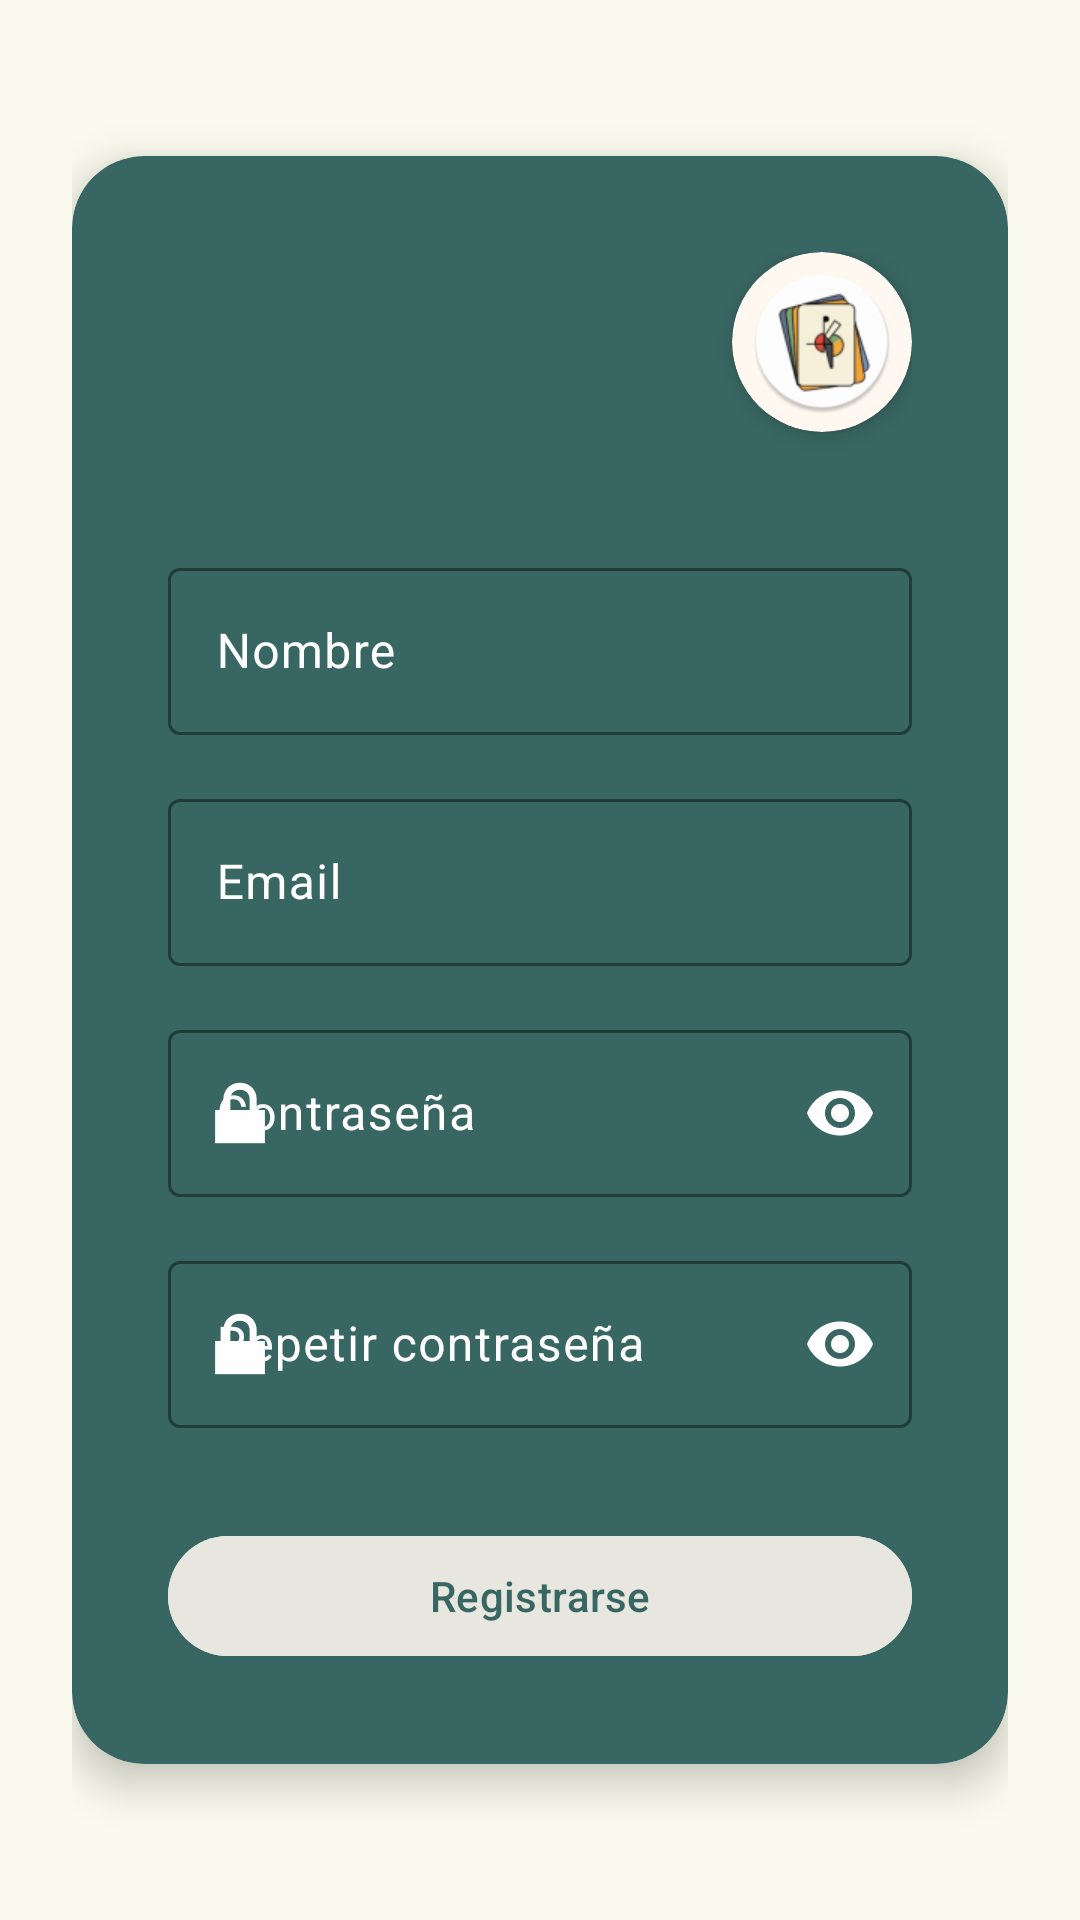

Produce the Android XML layout that renders to this screen, including the resource entries it uses.
<!-- AndroidManifest.xml: application theme Base.Theme.KAIroscope -->
<!-- res/layout/fragment_register.xml -->
<?xml version="1.0" encoding="utf-8"?>
<androidx.constraintlayout.widget.ConstraintLayout xmlns:android="http://schemas.android.com/apk/res/android"
    xmlns:app="http://schemas.android.com/apk/res-auto"
    xmlns:tools="http://schemas.android.com/tools"
    android:layout_width="match_parent"
    android:layout_height="match_parent"
    android:padding="24dp"
    tools:context=".view.fragment.RegisterFragment">

    
    <TextView
        android:id="@+id/textViewWelcome"
        android:layout_width="0dp"
        android:layout_height="wrap_content"
        android:layout_marginBottom="4dp"
        android:text="@string/nete_a_kairoscope"
        android:textAppearance="?attr/textAppearanceHeadlineMedium"
        android:textColor="?attr/colorOnBackground"
        app:layout_constraintStart_toStartOf="parent"
        app:layout_constraintBottom_toTopOf="@+id/textViewSubtitle"/>

    <TextView
        android:id="@+id/textViewSubtitle"
        android:layout_width="0dp"
        android:layout_height="wrap_content"
        android:layout_marginBottom="40dp"
        android:text="@string/desbloquea_tu_imaginaci_n"
        android:textAppearance="?attr/textAppearanceBodyMedium"
        android:textColor="?attr/colorOnSurfaceVariant"
        app:layout_constraintStart_toStartOf="@+id/textViewWelcome"
        app:layout_constraintBottom_toTopOf="@+id/cardRegister"/>

    
    <androidx.cardview.widget.CardView
        android:id="@+id/cardRegister"
        android:layout_width="0dp"
        android:layout_height="wrap_content"
        app:cardBackgroundColor="?attr/colorPrimary"
        app:cardCornerRadius="24dp"
        app:cardElevation="8dp"
        app:layout_constraintTop_toTopOf="parent"
        app:layout_constraintBottom_toBottomOf="parent"
        app:layout_constraintStart_toStartOf="parent"
        app:layout_constraintEnd_toEndOf="parent">

        <androidx.constraintlayout.widget.ConstraintLayout
            android:layout_width="match_parent"
            android:layout_height="wrap_content"
            android:padding="32dp">

            
            <androidx.cardview.widget.CardView
                android:id="@+id/cardLogo"
                android:layout_width="60dp"
                android:layout_height="60dp"
                app:cardBackgroundColor="?attr/colorSurface"
                app:cardCornerRadius="30dp"
                app:cardElevation="4dp"
                app:layout_constraintTop_toTopOf="parent"
                app:layout_constraintEnd_toEndOf="parent">

                <ImageView
                    android:id="@+id/imageViewLogo"
                    android:layout_width="64dp"
                    android:layout_height="wrap_content"
                    android:layout_gravity="center"
                    android:contentDescription="@string/logo"
                    android:src="@mipmap/ic_launcher_kai_w" />
            </androidx.cardview.widget.CardView>

            
            <com.google.android.material.textfield.TextInputLayout
                android:id="@+id/textInputLayoutName"
                style="@style/Widget.Material3.TextInputLayout.OutlinedBox"
                android:layout_width="0dp"
                android:layout_height="wrap_content"
                android:layout_marginTop="40dp"
                android:hint="@string/nombre"
                android:textColorHint="?attr/colorOnPrimary"
                app:hintTextColor="?attr/colorOnPrimary"
                app:startIconDrawable="@drawable/ic_account_circle_24dp"
                app:startIconTint="?attr/colorOnPrimary"
                app:boxStrokeColor="?attr/colorOnPrimary"
                app:layout_constraintTop_toBottomOf="@+id/cardLogo"
                app:layout_constraintStart_toStartOf="parent"
                app:layout_constraintEnd_toEndOf="parent">

                <com.google.android.material.textfield.TextInputEditText
                    android:id="@+id/editTextName"
                    android:layout_width="match_parent"
                    android:layout_height="wrap_content"
                    android:inputType="textPersonName|textCapWords"
                    android:textColor="?attr/colorOnPrimary"
                    android:textCursorDrawable="@null" />
            </com.google.android.material.textfield.TextInputLayout>

            
            <com.google.android.material.textfield.TextInputLayout
                android:id="@+id/textInputLayoutEmail"
                style="@style/Widget.Material3.TextInputLayout.OutlinedBox"
                android:layout_width="0dp"
                android:layout_height="wrap_content"
                android:layout_marginTop="16dp"
                android:hint="@string/email"
                android:textColorHint="?attr/colorOnPrimary"
                app:hintTextColor="?attr/colorOnPrimary"
                app:startIconDrawable="@drawable/baseline_email_24"
                app:startIconTint="?attr/colorOnPrimary"
                app:boxStrokeColor="?attr/colorOnPrimary"
                app:layout_constraintTop_toBottomOf="@+id/textInputLayoutName"
                app:layout_constraintStart_toStartOf="parent"
                app:layout_constraintEnd_toEndOf="parent">

                <com.google.android.material.textfield.TextInputEditText
                    android:id="@+id/editTextEmail"
                    android:layout_width="match_parent"
                    android:layout_height="wrap_content"
                    android:inputType="textEmailAddress"
                    android:textColor="?attr/colorOnPrimary"
                    android:textCursorDrawable="@null"/>
            </com.google.android.material.textfield.TextInputLayout>

            
            <com.google.android.material.textfield.TextInputLayout
                android:id="@+id/textInputLayoutPassword"
                style="@style/Widget.Material3.TextInputLayout.OutlinedBox"
                android:layout_width="0dp"
                android:layout_height="wrap_content"
                android:layout_marginTop="16dp"
                android:hint="@string/contrase_a"
                android:textColorHint="?attr/colorOnPrimary"
                app:hintTextColor="?attr/colorOnPrimary"
                app:startIconDrawable="@android:drawable/ic_lock_lock"
                app:startIconTint="?attr/colorOnPrimary"
                app:boxStrokeColor="?attr/colorOnPrimary"
                app:passwordToggleEnabled="true"
                app:passwordToggleTint="?attr/colorOnPrimary"
                app:layout_constraintTop_toBottomOf="@+id/textInputLayoutEmail"
                app:layout_constraintStart_toStartOf="parent"
                app:layout_constraintEnd_toEndOf="parent">

                <com.google.android.material.textfield.TextInputEditText
                    android:id="@+id/editTextPassword"
                    android:layout_width="match_parent"
                    android:layout_height="wrap_content"
                    android:inputType="textPassword"
                    android:textColor="?attr/colorOnPrimary"
                    android:textCursorDrawable="@null"/>
            </com.google.android.material.textfield.TextInputLayout>

            
            <com.google.android.material.textfield.TextInputLayout
                android:id="@+id/textInputLayoutRepeatPassword"
                style="@style/Widget.Material3.TextInputLayout.OutlinedBox"
                android:layout_width="0dp"
                android:layout_height="wrap_content"
                android:layout_marginTop="16dp"
                android:hint="@string/repetir_contrase_a"
                android:textColorHint="?attr/colorOnPrimary"
                app:hintTextColor="?attr/colorOnPrimary"
                app:startIconDrawable="@android:drawable/ic_lock_lock"
                app:startIconTint="?attr/colorOnPrimary"
                app:boxStrokeColor="?attr/colorOnPrimary"
                app:passwordToggleEnabled="true"
                app:passwordToggleTint="?attr/colorOnPrimary"
                app:layout_constraintTop_toBottomOf="@+id/textInputLayoutPassword"
                app:layout_constraintStart_toStartOf="parent"
                app:layout_constraintEnd_toEndOf="parent">

                <com.google.android.material.textfield.TextInputEditText
                    android:id="@+id/editTextRepeatPassword"
                    android:layout_width="match_parent"
                    android:layout_height="wrap_content"
                    android:inputType="textPassword"
                    android:textColor="?attr/colorOnPrimary"
                    android:textCursorDrawable="@null"/>
            </com.google.android.material.textfield.TextInputLayout>

            
            <com.google.android.material.button.MaterialButton
                android:id="@+id/buttonRegister"
                android:layout_width="0dp"
                android:layout_height="wrap_content"
                android:layout_marginTop="32dp"
                android:backgroundTint="?attr/colorSurface"
                android:text="@string/registrarse"
                android:textColor="?attr/colorPrimary"
                app:layout_constraintTop_toBottomOf="@+id/textInputLayoutRepeatPassword"
                app:layout_constraintStart_toStartOf="parent"
                app:layout_constraintEnd_toEndOf="parent" />

        </androidx.constraintlayout.widget.ConstraintLayout>
    </androidx.cardview.widget.CardView>

    
    <com.google.android.material.button.MaterialButton
        android:id="@+id/buttonLogin"
        style="@style/Widget.Material3.Button.TextButton"
        android:layout_width="wrap_content"
        android:layout_height="wrap_content"
        android:layout_marginTop="24dp"
        android:text="Ya tengo una cuenta. \nIniciar sesión"
        android:textAppearance="?attr/textAppearanceBodyLarge"
        android:textColor="?attr/colorPrimary"
        app:layout_constraintTop_toBottomOf="@+id/cardRegister"
        app:layout_constraintStart_toStartOf="parent"
        app:layout_constraintEnd_toEndOf="parent" />

    
    <com.google.android.material.progressindicator.CircularProgressIndicator
        android:id="@+id/progressBar"
        android:layout_width="wrap_content"
        android:layout_height="wrap_content"
        android:indeterminate="true"
        android:visibility="gone"
        app:layout_constraintBottom_toBottomOf="parent"
        app:layout_constraintEnd_toEndOf="parent"
        app:layout_constraintStart_toStartOf="parent"
        app:layout_constraintTop_toTopOf="parent" />

</androidx.constraintlayout.widget.ConstraintLayout>
<!-- resources referenced by this layout -->
<resources>
  <string name="contrase_a">Contraseña</string>
  <string name="desbloquea_tu_imaginaci_n">Desbloquea tu imaginación</string>
  <string name="email">Email</string>
  <string name="logo">Logo</string>
  <string name="nete_a_kairoscope">¡Únete a kAIroscope!</string>
  <string name="nombre">Nombre</string>
  <string name="registrarse">Registrarse</string>
  <string name="repetir_contrase_a">Repetir contraseña</string>
  <style name="TextAppearance.App.HeadlineLarge" parent="TextAppearance.Material3.HeadlineLarge">
          <item name="fontFamily">@font/josefinslab_semibold</item>
      </style>
  <style name="TextAppearance.App.HeadlineSmall" parent="TextAppearance.Material3.HeadlineSmall">
          <item name="fontFamily">@font/josefinslab_semibold</item>
      </style>
  <style name="TextAppearance.App.TitleLarge" parent="TextAppearance.Material3.TitleLarge">
          <item name="fontFamily">@font/josefinslab_semibold</item>
      </style>
  <color name="md_theme_primary">#386662</color>
  <color name="md_theme_onPrimary">#FFFFFF</color>
  <color name="md_theme_primaryContainer">#CFEDA1</color>
  <color name="md_theme_onPrimaryContainer">#374E14</color>
  <color name="md_theme_secondary">#825513</color>
  <color name="md_theme_onSecondary">#FFFFFF</color>
  <color name="md_theme_secondaryContainer">#FFDDB8</color>
  <color name="md_theme_onSecondaryContainer">#653E00</color>
  <color name="md_theme_tertiary">#4E662A</color>
  <color name="md_theme_onTertiary">#FFFFFF</color>
  <color name="md_theme_tertiaryContainer">#BCECE6</color>
  <color name="md_theme_onTertiaryContainer">#1F4E4A</color>
  <color name="md_theme_error">#904B40</color>
  <color name="md_theme_onError">#FFFFFF</color>
  <color name="md_theme_errorContainer">#FFDAD4</color>
  <color name="md_theme_onErrorContainer">#73342B</color>
  <color name="md_theme_background">#FAFAEE</color>
  <color name="md_theme_onBackground">#1A1C16</color>
  <color name="md_theme_surface">#FFF8F0</color>
  <color name="md_theme_onSurface">#1E1B13</color>
  <color name="md_theme_surfaceVariant">#DFE2EB</color>
  <color name="md_theme_onSurfaceVariant">#43474E</color>
  <color name="md_theme_outline">#73777F</color>
  <color name="md_theme_outlineVariant">#C3C6CF</color>
  <color name="md_theme_inverseSurface">#343027</color>
  <color name="md_theme_inverseOnSurface">#F8F0E2</color>
  <color name="md_theme_inversePrimary">#B4D088</color>
  <color name="md_theme_primaryFixed">#CFEDA1</color>
  <color name="md_theme_onPrimaryFixed">#111F00</color>
  <color name="md_theme_primaryFixedDim">#B4D088</color>
  <color name="md_theme_onPrimaryFixedVariant">#374E14</color>
  <color name="md_theme_secondaryFixed">#FFDDB8</color>
  <color name="md_theme_onSecondaryFixed">#2B1700</color>
  <color name="md_theme_secondaryFixedDim">#F8BB71</color>
  <color name="md_theme_onSecondaryFixedVariant">#653E00</color>
  <color name="md_theme_tertiaryFixed">#BCECE6</color>
  <color name="md_theme_onTertiaryFixed">#00201E</color>
  <color name="md_theme_tertiaryFixedDim">#A0D0CA</color>
  <color name="md_theme_onTertiaryFixedVariant">#1F4E4A</color>
  <color name="md_theme_surfaceDim">#E1D9CC</color>
  <color name="md_theme_surfaceBright">#FFF8F0</color>
  <color name="md_theme_surfaceContainerLowest">#FFFFFF</color>
  <color name="md_theme_surfaceContainerLow">#FBF3E5</color>
  <color name="md_theme_surfaceContainer">#F5EDDF</color>
  <color name="md_theme_surfaceContainerHigh">#EFE7DA</color>
  <color name="md_theme_surfaceContainerHighest">#EAE2D4</color>
  <color name="colorCustomColor1">#FFB68D</color>
  <color name="colorOnCustomColor1">#532200</color>
  <color name="colorCustomColor1Container">#6F3813</color>
  <color name="colorOnCustomColor1Container">#FFDBC9</color>
  <color name="colorCustomColor2">#FFB59D</color>
  <color name="colorOnCustomColor2">#55200C</color>
  <color name="colorCustomColor2Container">#723520</color>
  <color name="colorOnCustomColor2Container">#FFDBD0</color>
</resources>
